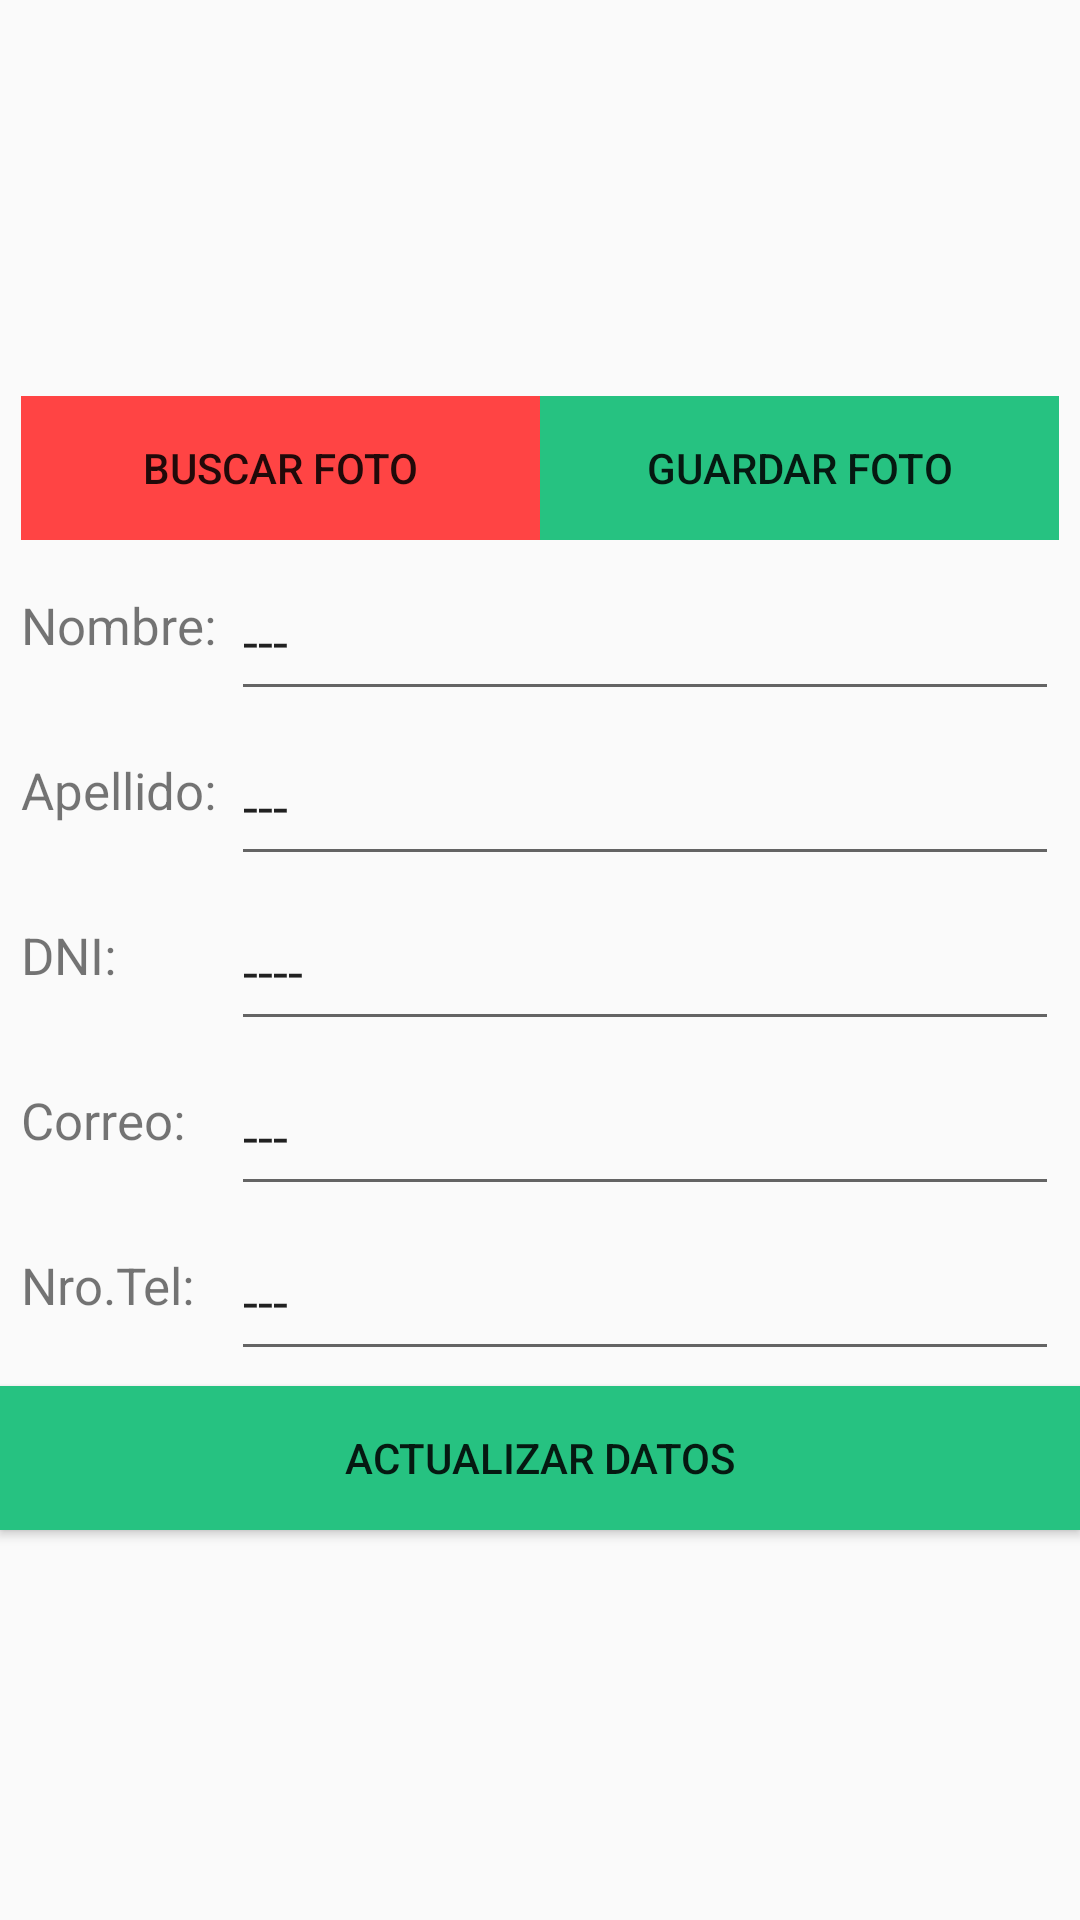

Reconstruct the res/layout file that produces this screen, plus the resources it refers to.
<!-- AndroidManifest.xml: application theme AppTheme -->
<!-- res/layout/fragment_profile_company.xml -->
<?xml version="1.0" encoding="utf-8"?>
<LinearLayout xmlns:android="http://schemas.android.com/apk/res/android"
    android:orientation="vertical" android:layout_width="match_parent"
    android:layout_height="match_parent"
    android:weightSum="1">


    <LinearLayout
        android:layout_width="match_parent"
        android:layout_height="132dp"
        android:orientation="horizontal">

        <ImageView
            android:id="@+id/imgView"
            android:rotation="360"
            android:layout_width="wrap_content"
            android:layout_height="wrap_content"
            android:layout_below="@+id/rgrp01"
            android:layout_weight="1"></ImageView>
    </LinearLayout>

    <LinearLayout
        android:layout_width="match_parent"
        android:layout_height="50dp"
        android:layout_marginBottom="5dp"
        android:layout_marginLeft="7dp"
        android:layout_marginRight="7dp"
        android:baselineAligned="false"
        android:orientation="horizontal">

        <RelativeLayout
            android:layout_width="70dp"
            android:layout_height="wrap_content"
            android:layout_weight="3">

            <Button
                android:id="@+id/btnPic"

                android:layout_width="match_parent"
                android:layout_height="wrap_content"
                android:background="@android:color/holo_red_light"
                android:text="Buscar Foto" />
        </RelativeLayout>

        <RelativeLayout
            android:layout_width="70dp"
            android:layout_height="wrap_content"
            android:layout_weight="3">

            <Button
                android:id="@+id/btnSafePick"
                android:layout_width="match_parent"
                android:layout_height="wrap_content"
                android:background="@color/succes"
                android:text="GUARDAR Foto"
                android:layout_alignParentTop="true"
                android:layout_alignParentLeft="true"
                android:layout_alignParentStart="true" />
        </RelativeLayout>
    </LinearLayout>


    <LinearLayout
        android:layout_width="match_parent"
        android:layout_height="50dp"
        android:orientation="horizontal"
        android:baselineAligned="false"
        android:layout_marginBottom="5dp"
        android:layout_marginLeft="7dp"
        android:layout_marginRight="7dp">

        <RelativeLayout
            android:layout_width="70dp"
            android:layout_height="wrap_content"
            android:layout_weight="0">

            <TextView
                android:layout_width="match_parent"
                android:layout_height="50dp"
                android:layout_alignParentLeft="true"
                android:layout_alignParentStart="true"
                android:layout_alignParentTop="true"
                android:paddingTop="10dp"
                android:textSize="17dp"
                android:text="Nombre:"
                android:textColor="@color/place_autocomplete_prediction_secondary_text" />
        </RelativeLayout>

        <RelativeLayout
            android:layout_width="70dp"
            android:layout_height="wrap_content"
            android:layout_weight="1">
            <EditText
                android:text="---"
                android:id="@+id/txt_name"
                android:layout_width="match_parent"
                android:layout_height="70dp"
                android:layout_alignParentTop="true"
                android:layout_alignParentLeft="true"
                android:layout_alignParentStart="true" />
        </RelativeLayout>
    </LinearLayout>

    <LinearLayout
        android:layout_width="match_parent"
        android:layout_height="50dp"
        android:orientation="horizontal"
        android:baselineAligned="false"
        android:layout_marginBottom="5dp"
        android:layout_marginLeft="7dp"
        android:layout_marginRight="7dp">

        <RelativeLayout
            android:layout_width="70dp"
            android:layout_height="wrap_content"
            android:layout_weight="0">

            <TextView
                android:layout_width="match_parent"
                android:layout_height="50dp"
                android:layout_alignParentLeft="true"
                android:layout_alignParentStart="true"
                android:layout_alignParentTop="true"
                android:paddingTop="10dp"
                android:textSize="17dp"
                android:text="Apellido:"
                android:textColor="@color/place_autocomplete_prediction_secondary_text" />
        </RelativeLayout>

        <RelativeLayout
            android:layout_width="70dp"
            android:layout_height="wrap_content"
            android:layout_weight="1">
            <EditText
                android:text="---"
                android:id="@+id/txt_last_name"
                android:layout_width="match_parent"
                android:layout_height="70dp"
                android:layout_alignParentTop="true"
                android:layout_alignParentLeft="true"
                android:layout_alignParentStart="true" />
        </RelativeLayout>
    </LinearLayout>

    <LinearLayout
        android:layout_width="match_parent"
        android:layout_height="50dp"
        android:orientation="horizontal"
        android:baselineAligned="false"
        android:layout_marginBottom="5dp"
        android:layout_marginLeft="7dp"
        android:layout_marginRight="7dp">

        <RelativeLayout
            android:layout_width="70dp"
            android:layout_height="wrap_content"
            android:layout_weight="0">

            <TextView
                android:layout_width="match_parent"
                android:layout_height="50dp"
                android:layout_alignParentLeft="true"
                android:layout_alignParentStart="true"
                android:layout_alignParentTop="true"
                android:paddingTop="10dp"
                android:textSize="17dp"
                android:text="DNI:"
                android:textColor="@color/place_autocomplete_prediction_secondary_text" />
        </RelativeLayout>

        <RelativeLayout
            android:layout_width="70dp"
            android:layout_height="wrap_content"
            android:layout_weight="1">
            <EditText
                android:text="----"
                android:id="@+id/txt_dni"
                android:layout_width="match_parent"
                android:layout_height="70dp"
                android:layout_alignParentTop="true"
                android:layout_alignParentLeft="true"
                android:layout_alignParentStart="true" />
        </RelativeLayout>
    </LinearLayout>
    <LinearLayout
        android:layout_width="match_parent"
        android:layout_height="50dp"
        android:orientation="horizontal"
        android:baselineAligned="false"
        android:layout_marginBottom="5dp"
        android:layout_marginLeft="7dp"
        android:layout_marginRight="7dp">

        <RelativeLayout
            android:layout_width="70dp"
            android:layout_height="wrap_content"
            android:layout_weight="0">

            <TextView
                android:layout_width="match_parent"
                android:layout_height="50dp"
                android:layout_alignParentLeft="true"
                android:layout_alignParentStart="true"
                android:layout_alignParentTop="true"
                android:paddingTop="10dp"
                android:textSize="17dp"
                android:text="Correo:"
                android:textColor="@color/place_autocomplete_prediction_secondary_text" />
        </RelativeLayout>

        <RelativeLayout
            android:layout_width="70dp"
            android:layout_height="wrap_content"
            android:layout_weight="1">
            <EditText
                android:text="---"
                android:id="@+id/txt_mail"
                android:layout_width="match_parent"
                android:layout_height="70dp"
                android:layout_alignParentTop="true"
                android:layout_alignParentLeft="true"
                android:layout_alignParentStart="true" />
        </RelativeLayout>
    </LinearLayout>
    <LinearLayout
        android:layout_width="match_parent"
        android:layout_height="50dp"
        android:orientation="horizontal"
        android:baselineAligned="false"
        android:layout_marginBottom="5dp"
        android:layout_marginLeft="7dp"
        android:layout_marginRight="7dp">

        <RelativeLayout
            android:layout_width="70dp"
            android:layout_height="wrap_content"
            android:layout_weight="0">

            <TextView
                android:layout_width="match_parent"
                android:layout_height="50dp"
                android:paddingTop="10dp"
                android:textSize="17dp"
                android:text="Nro.Tel:"
                android:textColor="@color/place_autocomplete_prediction_secondary_text"
                android:layout_alignParentTop="true"
                android:layout_alignParentLeft="true"
                android:layout_alignParentStart="true" />
        </RelativeLayout>

        <RelativeLayout
            android:layout_width="70dp"
            android:layout_height="wrap_content"
            android:layout_weight="1">
            <EditText
                android:text="---"
                android:id="@+id/txt_phone"
                android:layout_width="match_parent"
                android:layout_height="70dp"
                android:layout_alignParentTop="true"
                android:layout_alignParentLeft="true"
                android:layout_alignParentStart="true" />
        </RelativeLayout>
    </LinearLayout>

    <Button
        android:id="@+id/safe_info"
        android:layout_width="match_parent"
        android:layout_height="wrap_content"
        android:background="@color/succes"
        android:text="Actualizar Datos" />


</LinearLayout>
<!-- resources referenced by this layout -->
<resources>
  <color name="succes">#26c281</color>
  <style name="AppTheme" parent="Theme.AppCompat.Light.DarkActionBar">
          
          <item name="colorPrimary">@color/colorPrimary</item>
          <item name="colorPrimaryDark">@color/colorPrimaryDark</item>
          <item name="colorAccent">@color/colorAccent</item>
      </style>
  <color name="colorPrimary">#ff324d</color>
  <color name="colorPrimaryDark">#f2be16</color>
  <color name="colorAccent">#000</color>
</resources>
